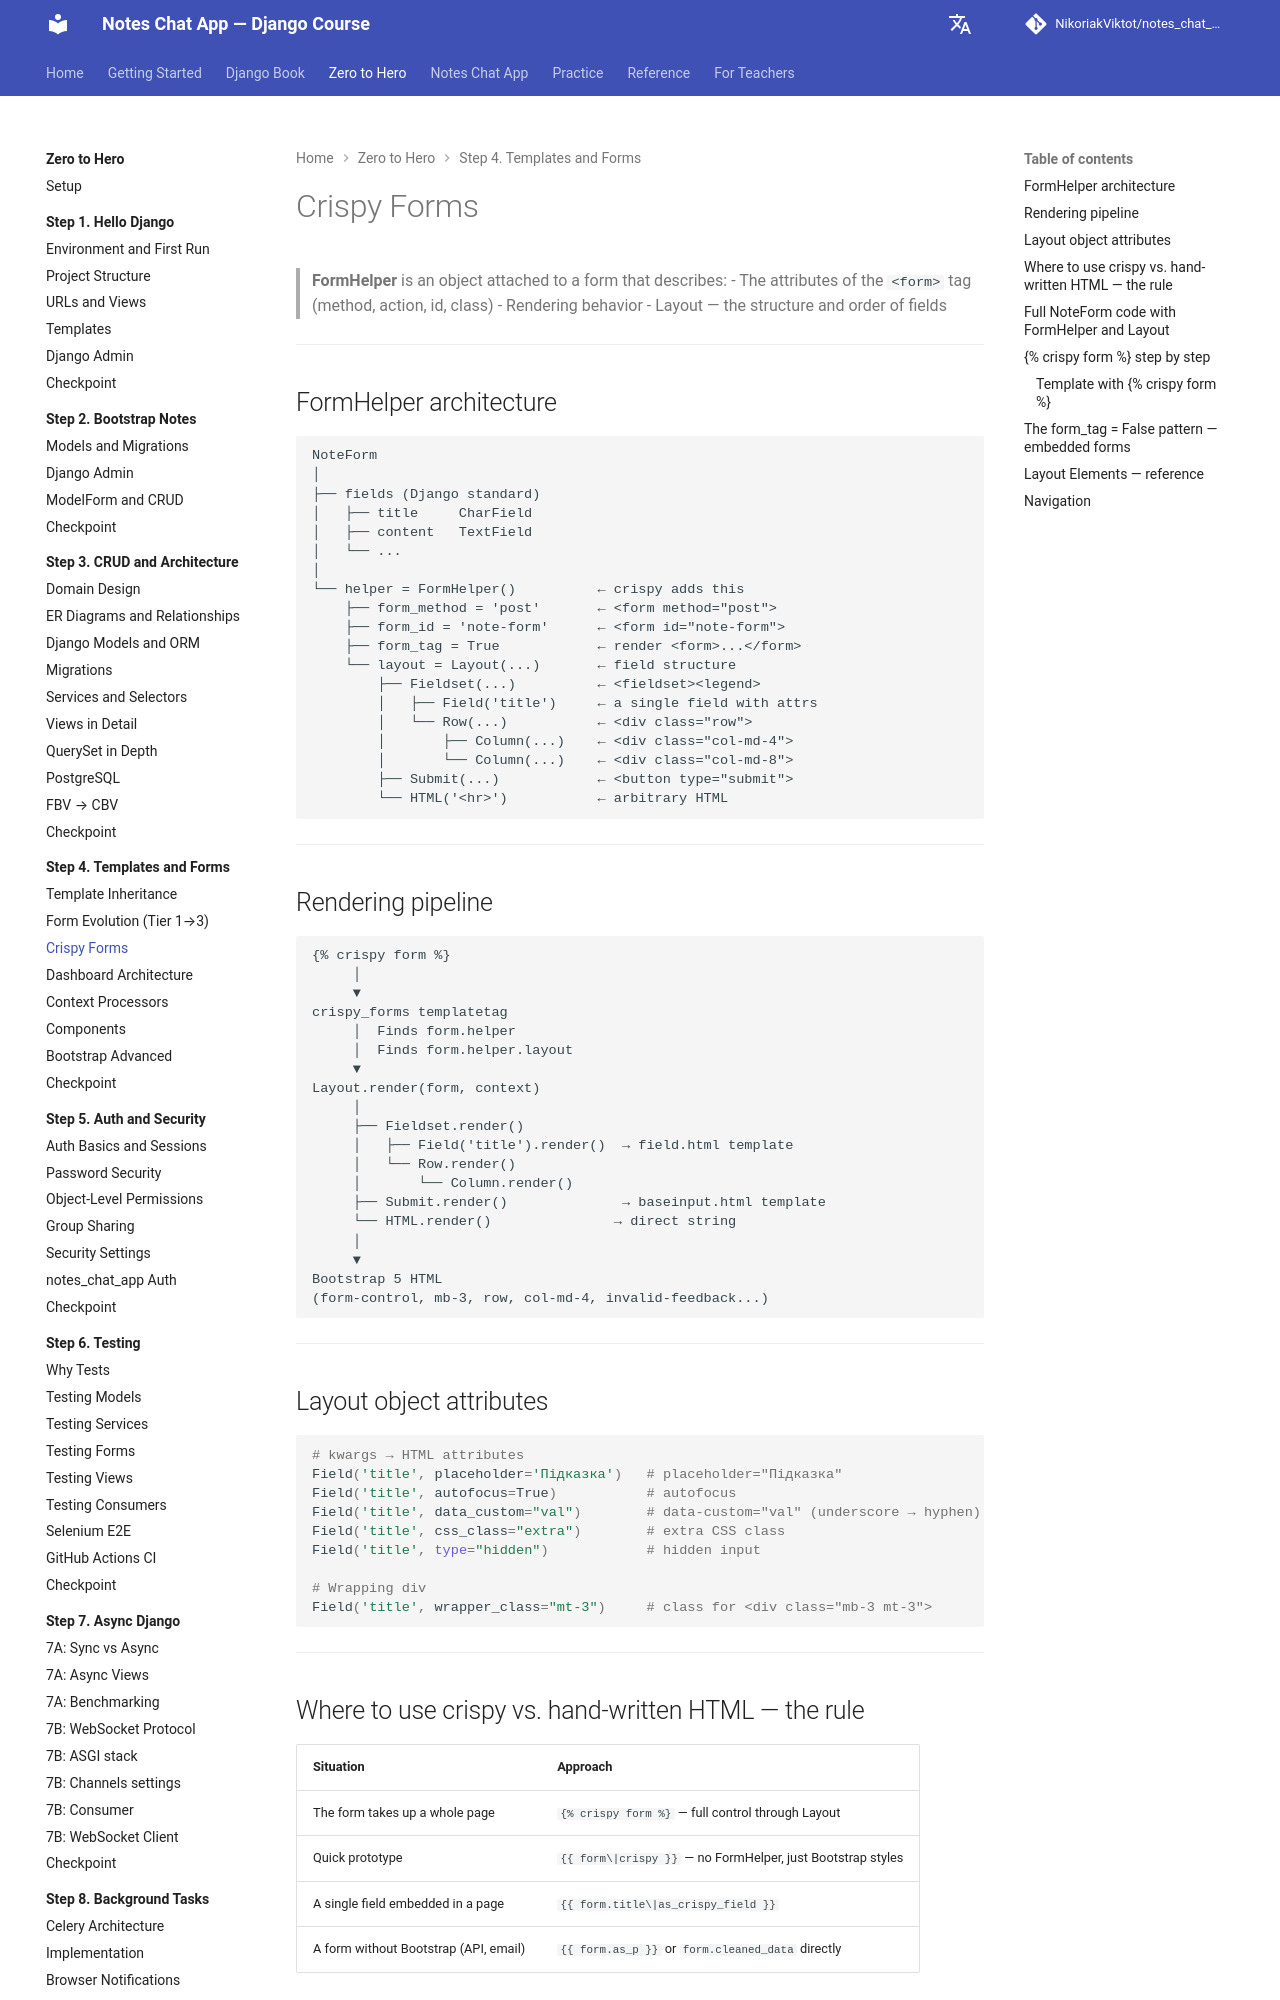

repository: NikoriakViktot/notes_chat_app · page: en/tutorials/04_templates_and_forms/crispy_forms/index.html · generator: mkdocs

# Crispy Forms

> **FormHelper** — об'єкт, прикріплений до форми, що описує:
> - Атрибути `<form>` тегу (method, action, id, class)
> - Поведінку рендерингу
> - Layout — структуру та порядок полів

---

## Архітектура FormHelper

```
NoteForm
│
├── fields (Django стандарт)
│   ├── title     CharField
│   ├── content   TextField
│   └── ...
│
└── helper = FormHelper()          ← crispy додає сюди
    ├── form_method = 'post'       ← <form method="post">
    ├── form_id = 'note-form'      ← <form id="note-form">
    ├── form_tag = True            ← рендерити <form>...</form>
    └── layout = Layout(...)       ← структура полів
        ├── Fieldset(...)          ← <fieldset><legend>
        │   ├── Field('title')     ← окреме поле з attrs
        │   └── Row(...)           ← <div class="row">
        │       ├── Column(...)    ← <div class="col-md-4">
        │       └── Column(...)    ← <div class="col-md-8">
        ├── Submit(...)            ← <button type="submit">
        └── HTML('<hr>')           ← довільний HTML
```

---

## Конвеєр рендерингу

```
{% crispy form %}
     │
     ▼
crispy_forms templatetag
     │  Знаходить form.helper
     │  Знаходить form.helper.layout
     ▼
Layout.render(form, context)
     │
     ├── Fieldset.render()
     │   ├── Field('title').render()  → field.html template
     │   └── Row.render()
     │       └── Column.render()
     ├── Submit.render()              → baseinput.html template
     └── HTML.render()               → direct string
     │
     ▼
Bootstrap 5 HTML
(form-control, mb-3, row, col-md-4, invalid-feedback...)
```

---

## Атрибути Layout об'єктів

```python
# kwargs → HTML атрибути
Field('title', placeholder='Підказка')   # placeholder="Підказка"
Field('title', autofocus=True)           # autofocus
Field('title', data_custom="val")        # data-custom="val" (підкреслення → дефіс)
Field('title', css_class="extra")        # додатковий CSS клас
Field('title', type="hidden")            # прихований input

# Обгортаючий div
Field('title', wrapper_class="mt-3")     # клас для <div class="mb-3 mt-3">
```

---

## Де crispy vs де ручний HTML — правило

| Ситуація | Підхід |
|----------|--------|
| Форма займає цілу сторінку | `{% crispy form %}` — повний контроль через Layout |
| Швидкий прототип | `{{ form\|crispy }}` — без FormHelper, просто Bootstrap-стилі |
| Одне поле вбудоване в сторінку | `{{ form.title\|as_crispy_field }}` |
| Форма без Bootstrap (API, email) | `{{ form.as_p }}` або `form.cleaned_data` напряму |

---
